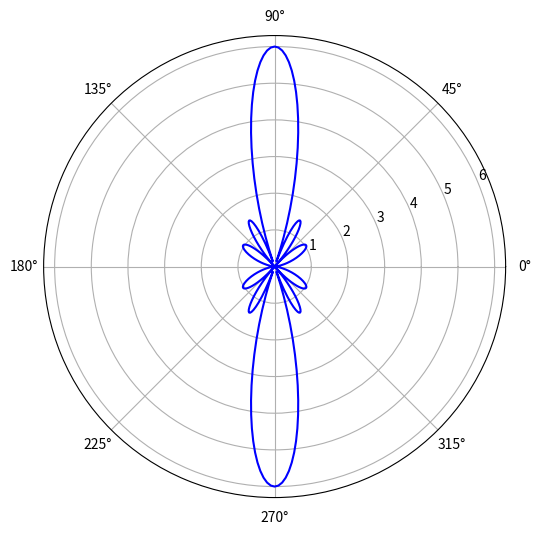

Python code for this plot:
import numpy as np
import matplotlib.pyplot as plt

# Constants used
SPEED_OF_LIGHT  = 3e8
FREQUENCY       = 3e9 # 3GHz
THETA           = np.arange(0, 2 * np.pi, np.pi / 180) #Theta values from 0 to 2*pi

class MIMOConfig:
    def __init__(self, num_antennas, receiver_angles_deg):

        # Number of receivers determined from the number of angles 
        self.num_receivers = len(receiver_angles_deg)

        self.num_antennas = num_antennas // self.num_receivers

        self.receiver_angles_deg = receiver_angles_deg
        self.receiver_angles_rad = [
            angle*(np.pi/180) for angle in receiver_angles_deg
        ]    

        # Calculate antenna spacing ( wavelength/2 ) (C/F)/2
        self.wavelength = SPEED_OF_LIGHT / FREQUENCY
        self.antenna_spacing = self.wavelength / 2
        
        print(self.antenna_spacing)
        self.array_responses = [
            self.getArrayResponse(angle_rad) for angle_rad in self.receiver_angles_rad
        ]

    def getArrayResponse(self, angle_rad):

        # Array indices
        n = np.arange(1,self.num_antennas + 1)
       
        # Reshape n to a column vector
        n = n.reshape(-1, 1)

        # Array response matrix
        X = np.exp(-1j * (n - 1) * 2 * np.pi * self.antenna_spacing * np.cos(THETA) / self.wavelength)
       
        # Weight vector for steering
        w = np.exp(1j * (n - 1) * 2 * np.pi * self.antenna_spacing * np.cos(angle_rad) / self.wavelength)
        w = w.reshape(-1, 1)
        # Array response with steering
        #self.array_responses = np.dot(w.T, X)
        return np.dot(w.T, X)



def angularGainInDBi(superpossition, angle_deg):
        
        # The number of THETA's used = 360 - one per deg (so angle_deg can be the index)
        array_response_at_angle = np.abs(superpossition[0][angle_deg])

        # Calculate the gain of the transmitting antenna based on the array response
        Gt_dB = 10 * np.log10(array_response_at_angle)

        return Gt_dB


# Calculate the superposition of array_responses 
def superpose(arrays):
    num_arrays = len(arrays)
    weights = np.ones(num_arrays) / num_arrays  # Even weights
    result = np.zeros_like(arrays[0])
    for i in range(num_arrays):
        result += weights[i] * arrays[i]
    return result

def polarPlot(array):
    plt.figure(figsize=(10, 6))

    plt.polar(THETA, np.abs(array.flatten()), 'b')
    #plt.title()
    #plt.legend()
    plt.show()


################################################################################################
#                                           TESTING                                            #
################################################################################################

config1 = MIMOConfig(num_antennas=6, receiver_angles_deg=[90])
#config2 = MIMOConfig(num_antennas=4, receiver_angle=90)
#config3 = MIMOConfig(num_antennas=4, receiver_angle=45)
#config4 = MIMOConfig(num_antennas=8, receiver_angle=30)

sp = superpose(config1.array_responses)

# Plot the gain in polar coordinates
polarPlot(sp)
#plt.polar(THETA, np.abs(sp.flatten()), 'g', label='Superposition')
# Example of how to use estimateReceivedGain
distance = 100  # Example distance in meters
Pt_dB = 30  # Example transmit power in dB
Gr_dB = 1  # Example receive antenna gain in dB

# Example of how to use calculateTransmittingAntennaGain
angle_rad = np.radians(90)  # Example angle in radians
Gt_dB_at_angle = angularGainInDBi(sp, 90)
print(f"Transmitting antenna gain at {np.degrees(angle_rad)} degrees: {Gt_dB_at_angle} dB")

Gt_dB_at_angle = angularGainInDBi(sp, 30)
print(f"Transmitting antenna gain at {30} degrees: {Gt_dB_at_angle} dB")